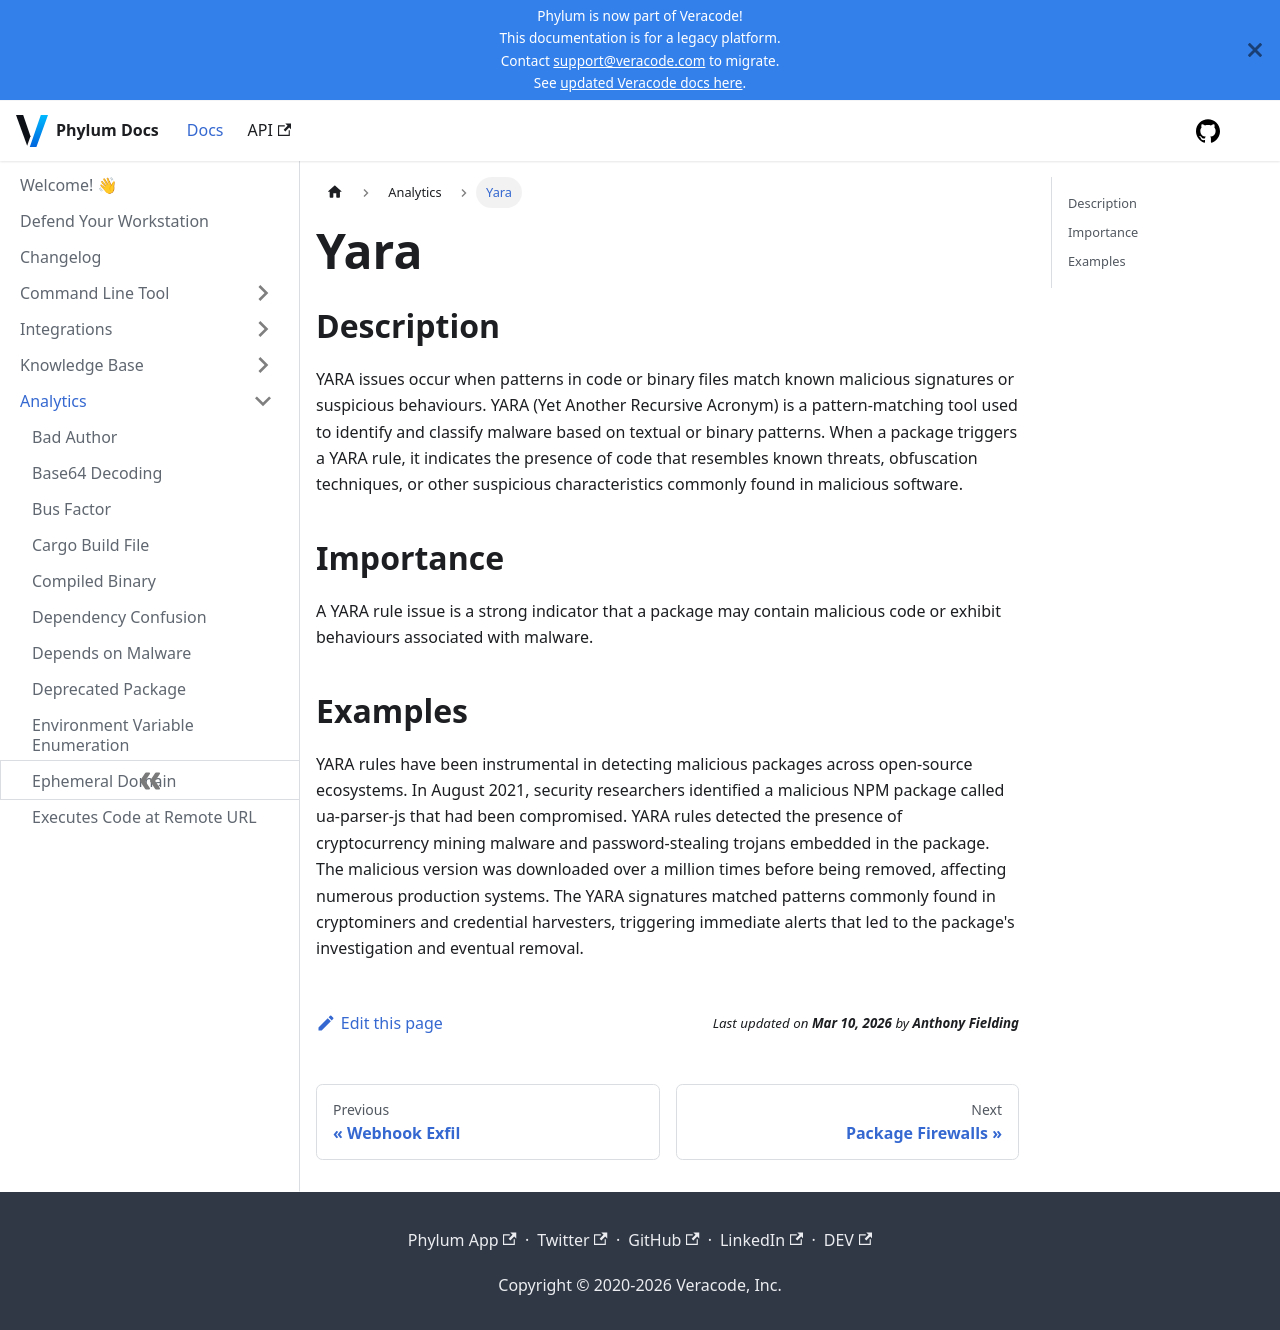

repository: phylum-dev/documentation · page: analytics/yara.html · generator: docusaurus

# Yara

## Description

YARA issues occur when patterns in code or binary files match known malicious signatures or suspicious behaviours. YARA (Yet Another Recursive Acronym) is a pattern-matching tool used to identify and classify malware based on textual or binary patterns. When a package triggers a YARA rule, it indicates the presence of code that resembles known threats, obfuscation techniques, or other suspicious characteristics commonly found in malicious software.

## Importance

A YARA rule issue is a strong indicator that a package may contain malicious code or exhibit behaviours associated with malware.

## Examples

YARA rules have been instrumental in detecting malicious packages across open-source ecosystems. In August 2021, security researchers identified a malicious NPM package called ua-parser-js that had been compromised. YARA rules detected the presence of cryptocurrency mining malware and password-stealing trojans embedded in the package. The malicious version was downloaded over a million times before being removed, affecting numerous production systems. The YARA signatures matched patterns commonly found in cryptominers and credential harvesters, triggering immediate alerts that led to the package's investigation and eventual removal.
